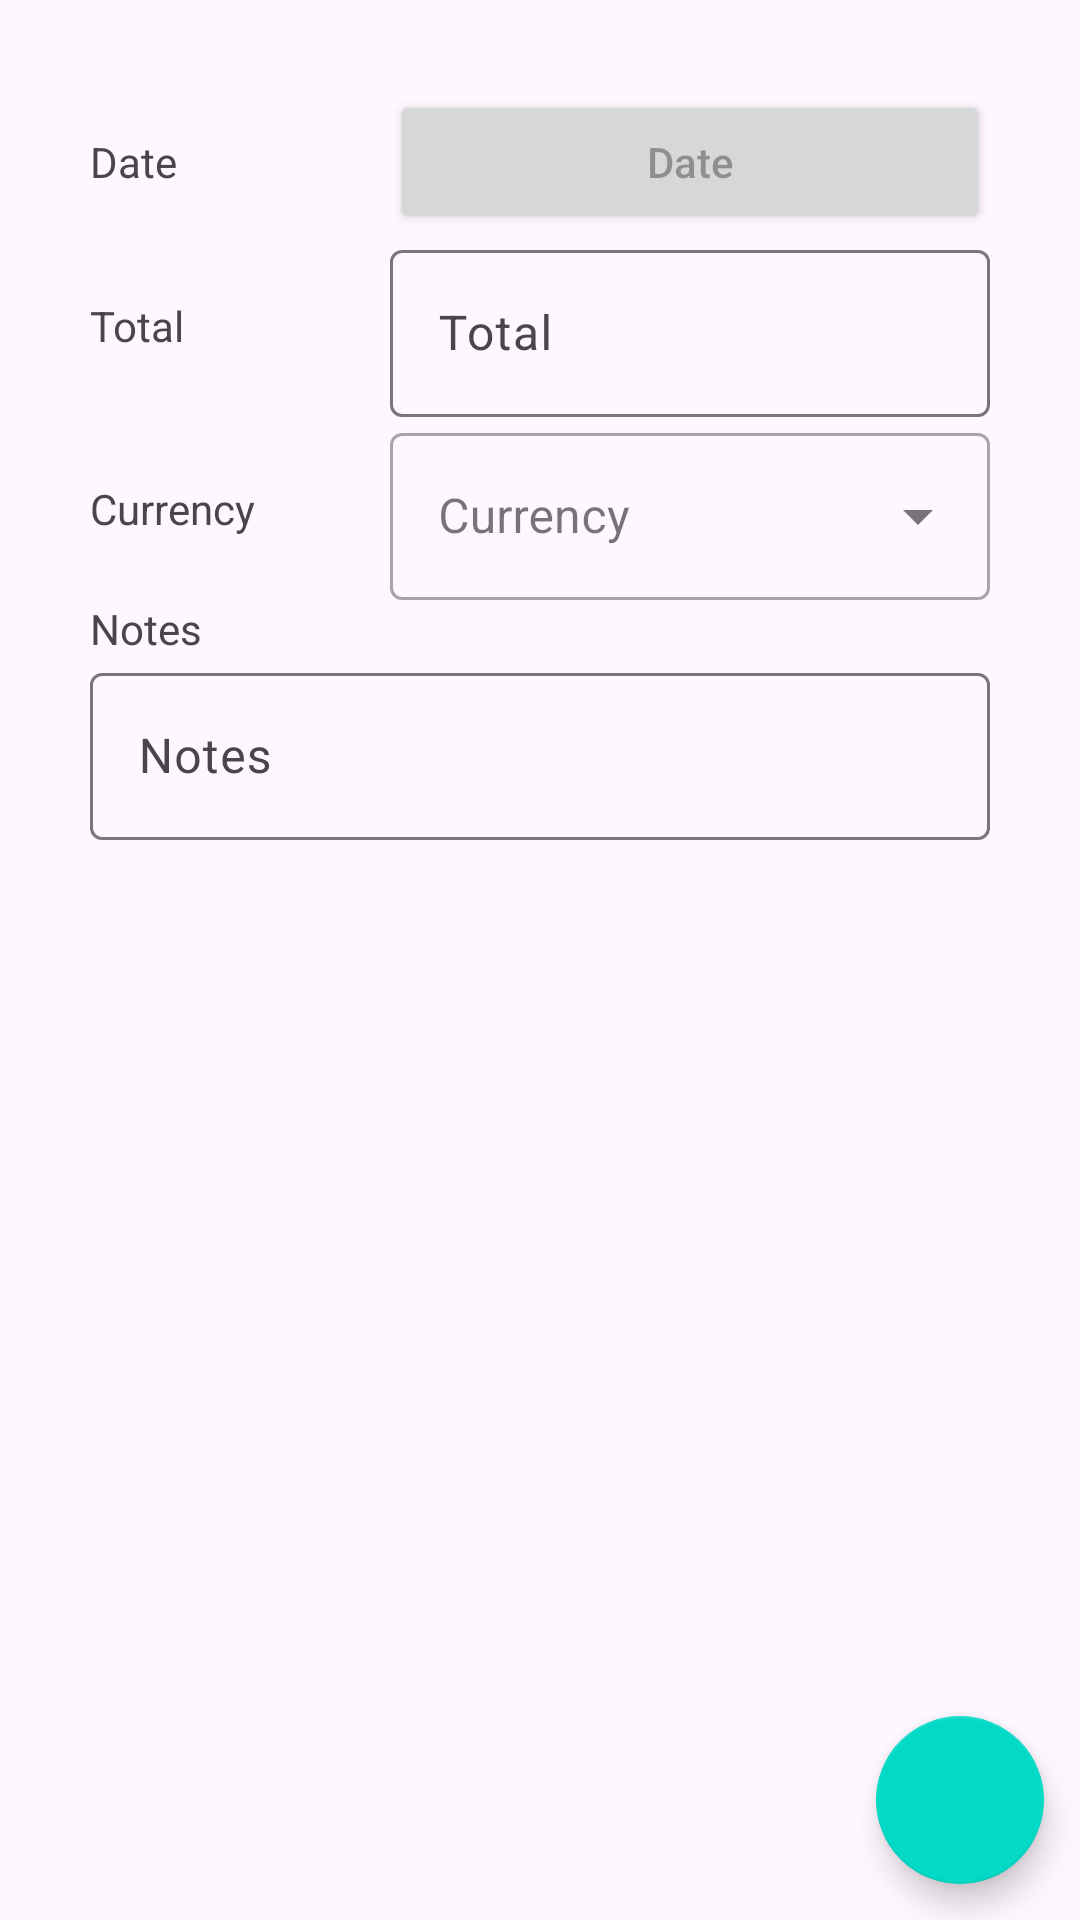

Write the Android layout XML for this screen, with the resource values it uses.
<!-- AndroidManifest.xml: application theme Theme.ReceiptRecorder -->
<!-- res/layout/fragment_receipt_details.xml -->
<?xml version="1.0" encoding="utf-8"?>
<androidx.constraintlayout.widget.ConstraintLayout xmlns:android="http://schemas.android.com/apk/res/android"
    xmlns:app="http://schemas.android.com/apk/res-auto"
    xmlns:tools="http://schemas.android.com/tools"
    android:layout_width="match_parent"
    android:layout_height="match_parent"
    tools:context=".ui.ReceiptDetailsFragment">

    <androidx.core.widget.NestedScrollView
        android:layout_width="match_parent"
        android:layout_height="match_parent">

        <androidx.constraintlayout.widget.ConstraintLayout
            android:layout_width="match_parent"
            android:layout_height="wrap_content">

            <ImageView
                android:id="@+id/receipt_image"
                android:layout_width="0dp"
                android:layout_height="wrap_content"
                android:layout_margin="30dp"
                android:contentDescription="@string/app_name"
                app:layout_constraintEnd_toEndOf="parent"
                app:layout_constraintStart_toStartOf="parent"
                app:layout_constraintTop_toTopOf="parent" />

            <Button
                android:id="@+id/button_date"
                android:layout_width="0dp"
                android:layout_height="wrap_content"
                android:layout_marginEnd="30dp"
                android:hint="@string/date"
                app:layout_constraintEnd_toEndOf="parent"
                app:layout_constraintStart_toEndOf="@id/textView_date"
                app:layout_constraintTop_toBottomOf="@id/receipt_image" />


            <TextView
                android:id="@+id/textView_date"
                android:layout_width="100dp"
                android:layout_height="0dp"
                android:layout_marginStart="30dp"
                android:gravity="center_vertical"
                android:text="@string/date"
                app:layout_constraintBottom_toBottomOf="@id/button_date"
                app:layout_constraintStart_toStartOf="parent"
                app:layout_constraintTop_toTopOf="@id/button_date" />

            <com.google.android.material.textfield.TextInputLayout
                android:id="@+id/textField_total"
                android:layout_width="0dp"
                android:layout_height="wrap_content"
                android:layout_marginEnd="30dp"
                android:hint="@string/total"
                app:layout_constraintEnd_toEndOf="parent"
                app:layout_constraintStart_toEndOf="@id/textView_total"
                app:layout_constraintTop_toBottomOf="@id/button_date">

                <com.google.android.material.textfield.TextInputEditText
                    android:layout_width="match_parent"
                    android:layout_height="wrap_content"
                    android:inputType="numberDecimal" />

            </com.google.android.material.textfield.TextInputLayout>

            <TextView
                android:id="@+id/textView_total"
                android:layout_width="100dp"
                android:layout_height="0dp"
                android:layout_marginStart="30dp"
                android:gravity="center_vertical"
                android:text="@string/total"
                app:layout_constraintBottom_toBottomOf="@id/textField_total"
                app:layout_constraintStart_toStartOf="parent"
                app:layout_constraintTop_toTopOf="@id/textField_total" />

            <com.google.android.material.textfield.TextInputLayout
                android:id="@+id/textField_currency"
                style="@style/Widget.MaterialComponents.TextInputLayout.OutlinedBox.ExposedDropdownMenu"
                android:layout_width="0dp"
                android:layout_height="wrap_content"
                android:layout_marginEnd="30dp"
                android:hint="@string/currency"
                app:layout_constraintEnd_toEndOf="parent"
                app:layout_constraintStart_toEndOf="@id/textView_currency"
                app:layout_constraintTop_toBottomOf="@id/textField_total">

                <AutoCompleteTextView
                    android:layout_width="match_parent"
                    android:layout_height="wrap_content"
                    android:inputType="none"/>

            </com.google.android.material.textfield.TextInputLayout>

            <TextView
                android:id="@+id/textView_currency"
                android:layout_width="100dp"
                android:layout_height="0dp"
                android:layout_marginStart="30dp"
                android:gravity="center_vertical"
                android:text="@string/currency"
                app:layout_constraintBottom_toBottomOf="@id/textField_currency"
                app:layout_constraintStart_toStartOf="parent"
                app:layout_constraintTop_toTopOf="@id/textField_currency" />

            <TextView
                android:id="@+id/textView_notes"
                android:layout_width="100dp"
                android:layout_height="0dp"
                android:layout_marginStart="30dp"
                android:text="@string/notes"
                app:layout_constraintStart_toStartOf="parent"
                app:layout_constraintTop_toBottomOf="@id/textField_currency" />

            <com.google.android.material.textfield.TextInputLayout
                android:id="@+id/textField_notes"
                android:layout_width="0dp"
                android:layout_height="360dp"
                android:layout_marginStart="30dp"
                android:layout_marginEnd="30dp"
                android:hint="@string/notes"
                app:layout_constraintEnd_toEndOf="parent"
                app:layout_constraintStart_toStartOf="parent"
                app:layout_constraintTop_toBottomOf="@id/textView_notes">

                <com.google.android.material.textfield.TextInputEditText
                    android:layout_width="match_parent"
                    android:layout_height="wrap_content"
                    android:maxLines="10"/>

            </com.google.android.material.textfield.TextInputLayout>


        </androidx.constraintlayout.widget.ConstraintLayout>


    </androidx.core.widget.NestedScrollView>

    <com.google.android.material.floatingactionbutton.FloatingActionButton
        android:id="@+id/fab_done"
        style="@style/Widget.MaterialComponents.FloatingActionButton"
        android:layout_width="@dimen/fab_size_normal"
        android:layout_height="@dimen/fab_size_normal"
        android:layout_marginEnd="@dimen/fab_padding_end"
        android:layout_marginBottom="@dimen/fab_padding_end"
        android:clickable="true"
        android:focusable="true"
        app:layout_constraintBottom_toBottomOf="parent"
        app:layout_constraintRight_toRightOf="parent"
        app:srcCompat="@drawable/ic_launcher_foreground"
        tools:ignore="ContentDescription" />
</androidx.constraintlayout.widget.ConstraintLayout>
<!-- resources referenced by this layout -->
<resources>
  <dimen name="fab_padding_end">12dp</dimen>
  <dimen name="fab_size_normal">56dp</dimen>
  <string name="app_name">ReceiptRecorder</string>
  <string name="currency">Currency</string>
  <string name="date">Date</string>
  <string name="notes">Notes</string>
  <string name="total">Total</string>
  <style name="Theme.ReceiptRecorder" parent="Theme.Material3.DayNight.NoActionBar">
          
          <item name="colorPrimary">@color/purple_500</item>
          <item name="colorPrimaryVariant">@color/purple_700</item>
          <item name="colorOnPrimary">@color/white</item>
          
          <item name="colorSecondary">@color/teal_200</item>
          <item name="colorSecondaryVariant">@color/teal_700</item>
          <item name="colorOnSecondary">@color/black</item>
          
          <item name="android:statusBarColor">?attr/colorPrimaryVariant</item>
          
      </style>
  <!-- not gathered from this repository: default colours our renderer supplied (Android Studio template values) -->
  <color name="purple_500">#FF6200EE</color>
  <color name="purple_700">#FF3700B3</color>
  <color name="teal_200">#FF03DAC5</color>
  <color name="teal_700">#FF018786</color>
  <color name="black">#FF000000</color>
  <color name="white">#FFFFFFFF</color>
</resources>
